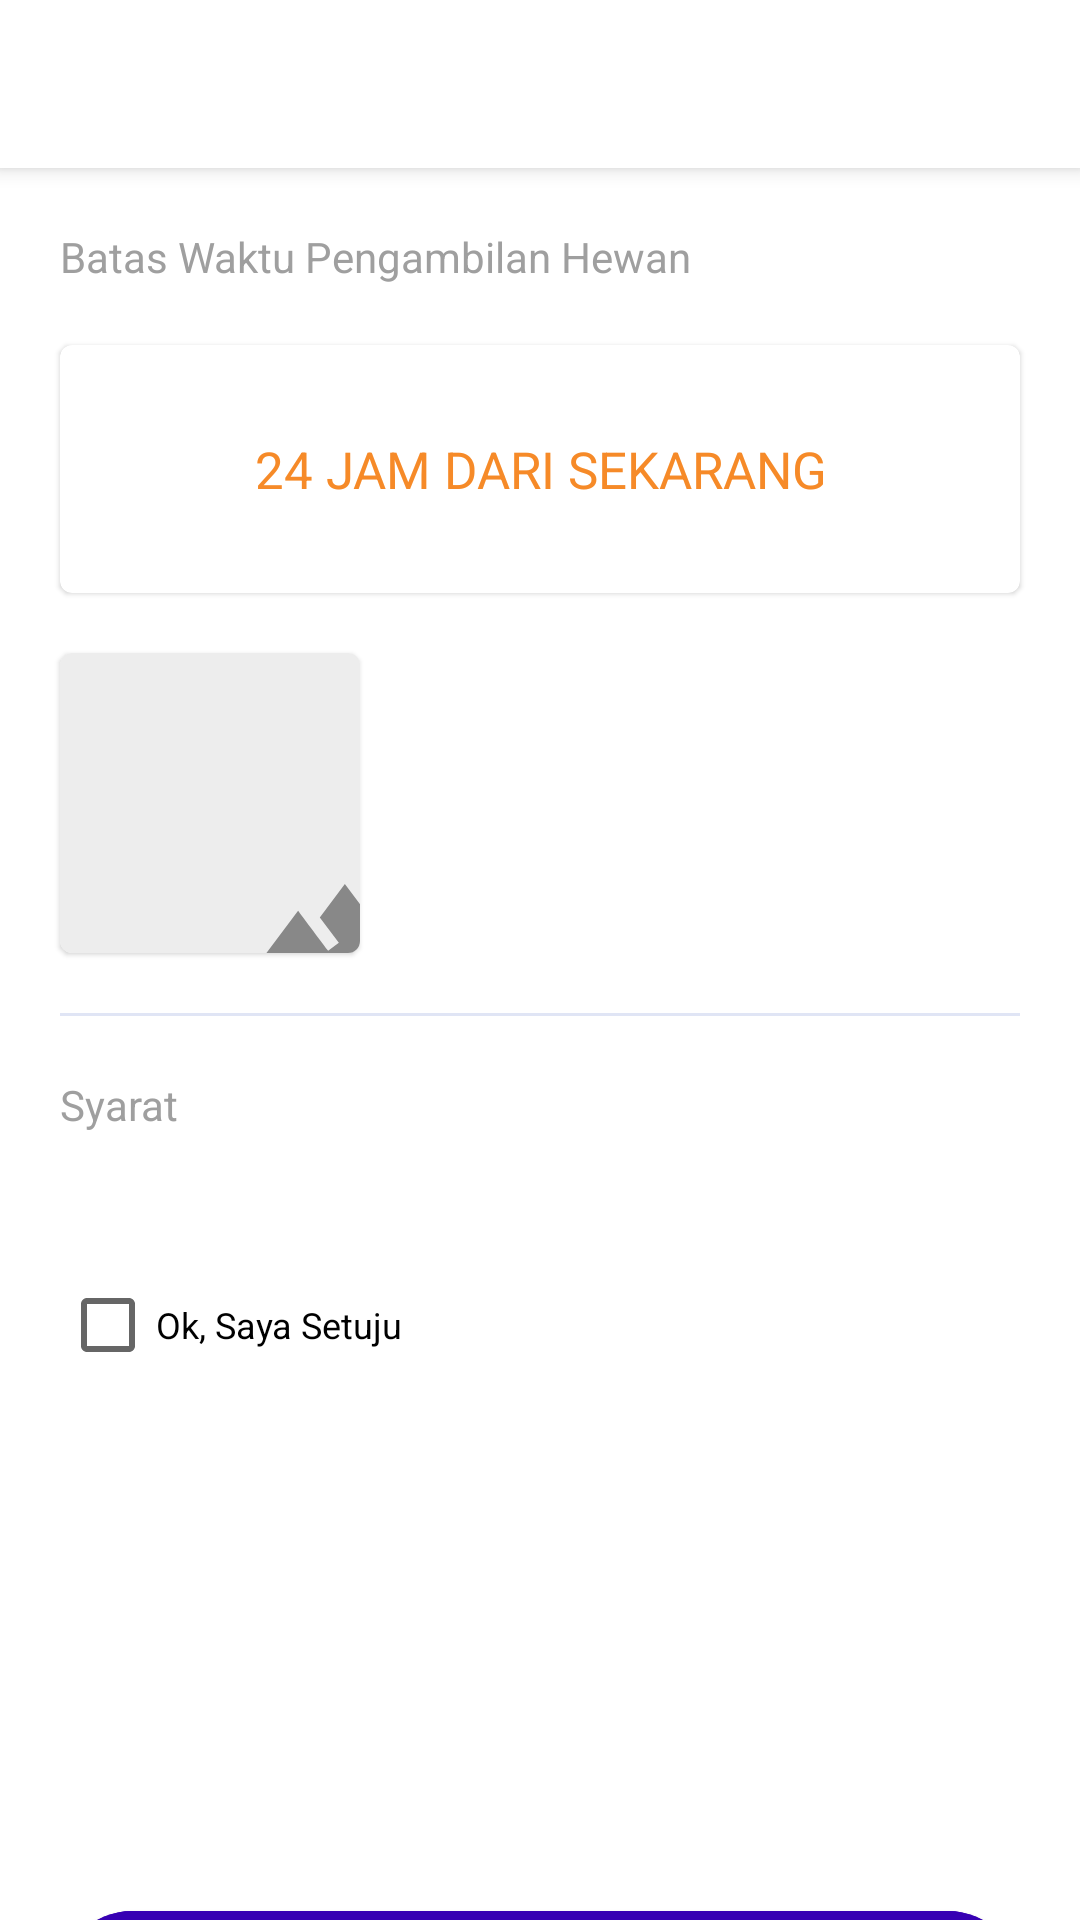

The Android layout XML behind this screen, and the referenced resources:
<!-- AndroidManifest.xml: application theme Theme.AywaPet -->
<!-- res/layout/activity_keeped.xml -->
<?xml version="1.0" encoding="utf-8"?>
<androidx.coordinatorlayout.widget.CoordinatorLayout
    xmlns:android="http://schemas.android.com/apk/res/android"
    xmlns:app="http://schemas.android.com/apk/res-auto"
    xmlns:tools="http://schemas.android.com/tools"
    android:layout_width="match_parent"
    android:layout_height="match_parent"
    android:fillViewport="true"
    tools:context=".ui.keep.keeped.KeepedActivity">

    <com.google.android.material.appbar.AppBarLayout
        android:layout_width="match_parent"
        android:layout_height="?attr/actionBarSize"
        android:backgroundTint="?android:attr/windowBackground">

        <com.google.android.material.appbar.MaterialToolbar
            android:id="@+id/toolbar"
            android:layout_width="match_parent"
            android:layout_height="?attr/actionBarSize"
            app:layout_behavior="@string/appbar_scrolling_view_behavior"
            app:layout_scrollFlags="scroll|enterAlways|snap"
            app:layout_collapseMode="pin"/>

    </com.google.android.material.appbar.AppBarLayout>

    <androidx.core.widget.NestedScrollView
        android:layout_width="match_parent"
        android:layout_height="match_parent"
        android:fillViewport="true"
        app:layout_behavior="@string/appbar_scrolling_view_behavior">

        <androidx.constraintlayout.widget.ConstraintLayout
            android:layout_width="match_parent"
            android:layout_height="wrap_content">

            <TextView
                android:id="@+id/tv_title"
                style="@style/text_head_default"
                android:layout_width="0dp"
                android:layout_height="wrap_content"
                android:layout_margin="20dp"
                android:text="Batas Waktu Pengambilan Hewan"
                app:layout_constraintVertical_bias="0.0"
                app:layout_constraintBottom_toTopOf="@+id/guideline4"
                app:layout_constraintEnd_toEndOf="parent"
                app:layout_constraintStart_toStartOf="parent"
                app:layout_constraintTop_toTopOf="parent" />

            <com.google.android.material.card.MaterialCardView
                android:id="@+id/card_timer"
                android:layout_width="match_parent"
                android:layout_height="wrap_content"
                android:layout_margin="20dp"
                app:layout_constraintVertical_bias="0.0"
                app:layout_constraintTop_toBottomOf="@id/tv_title"
                app:layout_constraintEnd_toEndOf="parent"
                app:layout_constraintStart_toStartOf="parent">

                <TextView
                    android:id="@+id/timer"
                    android:layout_width="match_parent"
                    android:layout_height="wrap_content"
                    style="@style/text_info_time"
                    android:gravity="center"
                    android:padding="30dp"
                    android:textAllCaps="true"
                    android:text="24 Jam Dari Sekarang"/>

            </com.google.android.material.card.MaterialCardView>

            <com.google.android.material.card.MaterialCardView
                android:id="@+id/materialCardView7"
                android:layout_width="wrap_content"
                android:layout_height="wrap_content"
                android:layout_margin="20dp"
                app:layout_constraintVertical_bias="0.0"
                app:layout_constraintBottom_toTopOf="@+id/guideline4"
                app:layout_constraintStart_toStartOf="parent"
                app:layout_constraintTop_toBottomOf="@id/card_timer">

                <ImageView
                    android:id="@+id/pic_pet"
                    android:layout_width="100dp"
                    android:layout_height="100dp"
                    android:scaleType="matrix"
                    android:src="@drawable/ic_image_placeholder" />

            </com.google.android.material.card.MaterialCardView>

            <TextView
                android:id="@+id/pet_name"
                style="@style/text_rv_head"
                android:layout_width="0dp"
                android:layout_height="wrap_content"
                android:layout_marginStart="15dp"
                app:layout_constraintVertical_bias="0.0"
                app:layout_constraintBottom_toTopOf="@+id/guideline4"
                app:layout_constraintEnd_toEndOf="parent"
                app:layout_constraintStart_toEndOf="@+id/materialCardView7"
                app:layout_constraintTop_toTopOf="@+id/materialCardView7"
                tools:text="Juggernaut" />

            <TextView
                android:id="@+id/pet_type"
                style="@style/text_rv_info_green"
                android:layout_width="0dp"
                android:layout_height="wrap_content"
                android:layout_marginStart="15dp"
                android:layout_marginTop="8dp"
                app:layout_constraintVertical_bias="0.0"
                app:layout_constraintBottom_toTopOf="@+id/guideline4"
                app:layout_constraintEnd_toEndOf="parent"
                app:layout_constraintStart_toEndOf="@+id/materialCardView7"
                app:layout_constraintTop_toBottomOf="@+id/pet_name"
                tools:text="Kucing" />

            <TextView
                android:id="@+id/pet_clinic"
                style="@style/text_info_head"
                android:layout_width="0dp"
                android:layout_height="wrap_content"
                android:layout_marginStart="15dp"
                android:layout_marginTop="8dp"
                app:layout_constraintVertical_bias="0.0"
                app:layout_constraintBottom_toTopOf="@+id/guideline4"
                app:layout_constraintEnd_toEndOf="parent"
                app:layout_constraintStart_toEndOf="@+id/materialCardView7"
                app:layout_constraintTop_toBottomOf="@+id/pet_type"
                tools:text="Klinik Hewan Aywa" />

            <TextView
                android:id="@+id/address_clinic"
                style="@style/text_info_address"
                android:layout_width="0dp"
                android:layout_height="0dp"
                android:layout_marginStart="15dp"
                android:layout_marginTop="8dp"
                android:layout_marginEnd="15dp"
                android:layout_marginBottom="15dp"
                android:lines="3"
                app:layout_constraintBottom_toTopOf="@+id/guideline4"
                app:layout_constraintEnd_toEndOf="parent"
                app:layout_constraintStart_toEndOf="@+id/materialCardView7"
                app:layout_constraintTop_toBottomOf="@+id/pet_clinic"
                app:layout_constraintVertical_bias="0.0"
                tools:text="Jl Desa Jatimulyo , Sleman, Kab. Sleman, DAERAH ISTIMEWA YOGYAKARTA" />

            <androidx.constraintlayout.widget.Guideline
                android:id="@+id/guideline4"
                android:layout_width="wrap_content"
                android:layout_height="wrap_content"
                android:layout_marginEnd="411dp"
                android:orientation="horizontal"
                app:layout_constraintGuide_percent="0.43"/>

            <View
                android:id="@+id/view1"
                android:layout_width="match_parent"
                android:layout_height="1dp"
                android:layout_marginStart="20dp"
                android:layout_marginEnd="20dp"
                android:background="@color/blue_sky_200"
                app:layout_constraintTop_toBottomOf="@+id/guideline4" />

            <TextView
                android:id="@+id/textView5"
                style="@style/text_head_default"
                android:layout_width="0dp"
                android:layout_height="wrap_content"
                android:layout_margin="20dp"
                android:text="Syarat"
                app:layout_constraintBottom_toBottomOf="parent"
                app:layout_constraintEnd_toEndOf="parent"
                app:layout_constraintStart_toStartOf="parent"
                app:layout_constraintTop_toBottomOf="@+id/view1"
                app:layout_constraintVertical_bias="0.0" />

            <ListView
                android:id="@+id/list_terms"
                android:layout_width="0dp"
                android:layout_height="wrap_content"
                android:layout_margin="20dp"
                android:dividerHeight="1dp"
                app:layout_constraintBottom_toBottomOf="parent"
                app:layout_constraintEnd_toEndOf="parent"
                app:layout_constraintStart_toStartOf="parent"
                app:layout_constraintTop_toBottomOf="@+id/textView5"
                app:layout_constraintVertical_bias="0.0" />

            <CheckBox
                android:id="@+id/cb_accept_terms"
                style="@style/Widget.AppCompat.CompoundButton.CheckBox"
                android:layout_width="0dp"
                android:layout_height="wrap_content"
                android:layout_margin="20dp"
                android:text="Ok, Saya Setuju"
                android:textAppearance="@style/text_rv_info_blue"
                app:layout_constraintBottom_toBottomOf="parent"
                app:layout_constraintEnd_toEndOf="parent"
                app:layout_constraintStart_toStartOf="parent"
                app:layout_constraintTop_toBottomOf="@+id/list_terms"
                app:layout_constraintVertical_bias="0.0" />

            <com.google.android.material.button.MaterialButton
                android:id="@+id/btn_keep"
                style="@style/primaryButton"
                android:layout_width="match_parent"
                android:layout_margin="20dp"
                android:layout_marginTop="209dp"
                android:text="Ok, Saya ke Klinik"
                app:layout_constraintBottom_toBottomOf="parent"
                app:layout_constraintEnd_toEndOf="parent"
                app:layout_constraintStart_toStartOf="parent"
                app:layout_constraintTop_toBottomOf="@+id/cb_accept_terms"
                app:layout_constraintVertical_bias="1.0" />

        </androidx.constraintlayout.widget.ConstraintLayout>

    </androidx.core.widget.NestedScrollView>
</androidx.coordinatorlayout.widget.CoordinatorLayout>
<!-- resources referenced by this layout -->
<resources>
  <color name="blue_sky_200">#E0E5F5</color>
  <style name="primaryButton" parent="Widget.MaterialComponents.Button">
          <item name="android:backgroundTint">?attr/colorPrimaryVariant</item>
          <item name="android:textAllCaps">false</item>
          <item name="android:textColor">@color/white</item>
          <item name="android:layout_height">60dp</item>
          <item name="cornerRadius">30dp</item>
          <item name="fontFamily">@font/rubik_medium</item>
      </style>
  <style name="text_head_default" parent="Theme.MaterialComponents.Light">
          <item name="android:textSize">14sp</item>
          <item name="android:textColor">@color/grey_100</item>
          <item name="fontFamily">@font/rubik_medium</item>
      </style>
  <style name="text_info_address" parent="Theme.MaterialComponents.DayNight">
          <item name="android:textColor">@color/grey_100</item>
          <item name="android:textSize">12sp</item>
          <item name="android:lineSpacingExtra">5dp</item>
          <item name="fontFamily">@font/work_sans</item>
      </style>
  <style name="text_info_head" parent="Theme.MaterialComponents.DayNight">
          <item name="android:textColor">@color/blue_300</item>
          <item name="android:textSize">12sp</item>
          <item name="android:lineSpacingExtra">5dp</item>
          <item name="fontFamily">@font/rubik_medium</item>
      </style>
  <style name="text_info_time" parent="Theme.MaterialComponents.DayNight">
          <item name="android:textColor">@color/orange_100</item>
          <item name="android:textSize">17sp</item>
          <item name="android:lineSpacingExtra">5dp</item>
          <item name="fontFamily">@font/rubik_medium</item>
      </style>
  <style name="text_rv_head" parent="Theme.MaterialComponents.Light">
          <item name="android:textSize">14sp</item>
          <item name="android:textColor">@color/black_10</item>
          <item name="fontFamily">@font/rubik_medium</item>
      </style>
  <style name="text_rv_info_blue" parent="Theme.MaterialComponents.Light">
          <item name="android:textSize">12sp</item>
          <item name="android:textColor">@color/blue_300</item>
          <item name="fontFamily">@font/work_sans</item>
      </style>
  <style name="text_rv_info_green" parent="Theme.MaterialComponents.Light">
          <item name="android:textSize">12sp</item>
          <item name="android:textColor">@color/green_400</item>
          <item name="fontFamily">@font/work_sans</item>
      </style>
  <color name="white">#FFFFFFFF</color>
  <color name="grey_100">#9F9F9F</color>
  <color name="blue_300">#567BFF</color>
  <color name="orange_100">#F68A28</color>
  <color name="black_10">#383838</color>
  <color name="green_400">#43A459</color>
  <color name="purple_500">#FF6200EE</color>
  <color name="purple_700">#FF3700B3</color>
  <color name="teal_200">#FF03DAC5</color>
  <color name="teal_700">#FF018786</color>
  <color name="black">#FF000000</color>
  <color name="grey_120">#F6F6F6</color>
  <style name="ToolbarTheme" parent="Widget.MaterialComponents.Toolbar.Surface">
          <item name="textAppearanceHeadline6">@style/TextAppearance.App.Headline6</item>
          <item name="textAppearanceSubtitle1">@style/TextAppearance.App.Subtitle1</item>
      </style>
  <style name="TextAppearance.App.Headline6" parent="TextAppearance.MaterialComponents.Headline6">
          <item name="fontFamily">@font/rubik_medium</item>
          <item name="android:fontFamily">@font/rubik_medium</item>
      </style>
  <style name="TextAppearance.App.Subtitle1" parent="TextAppearance.MaterialComponents.Subtitle1">
          <item name="fontFamily">@font/work_sans</item>
          <item name="android:fontFamily">@font/work_sans</item>
      </style>
</resources>
